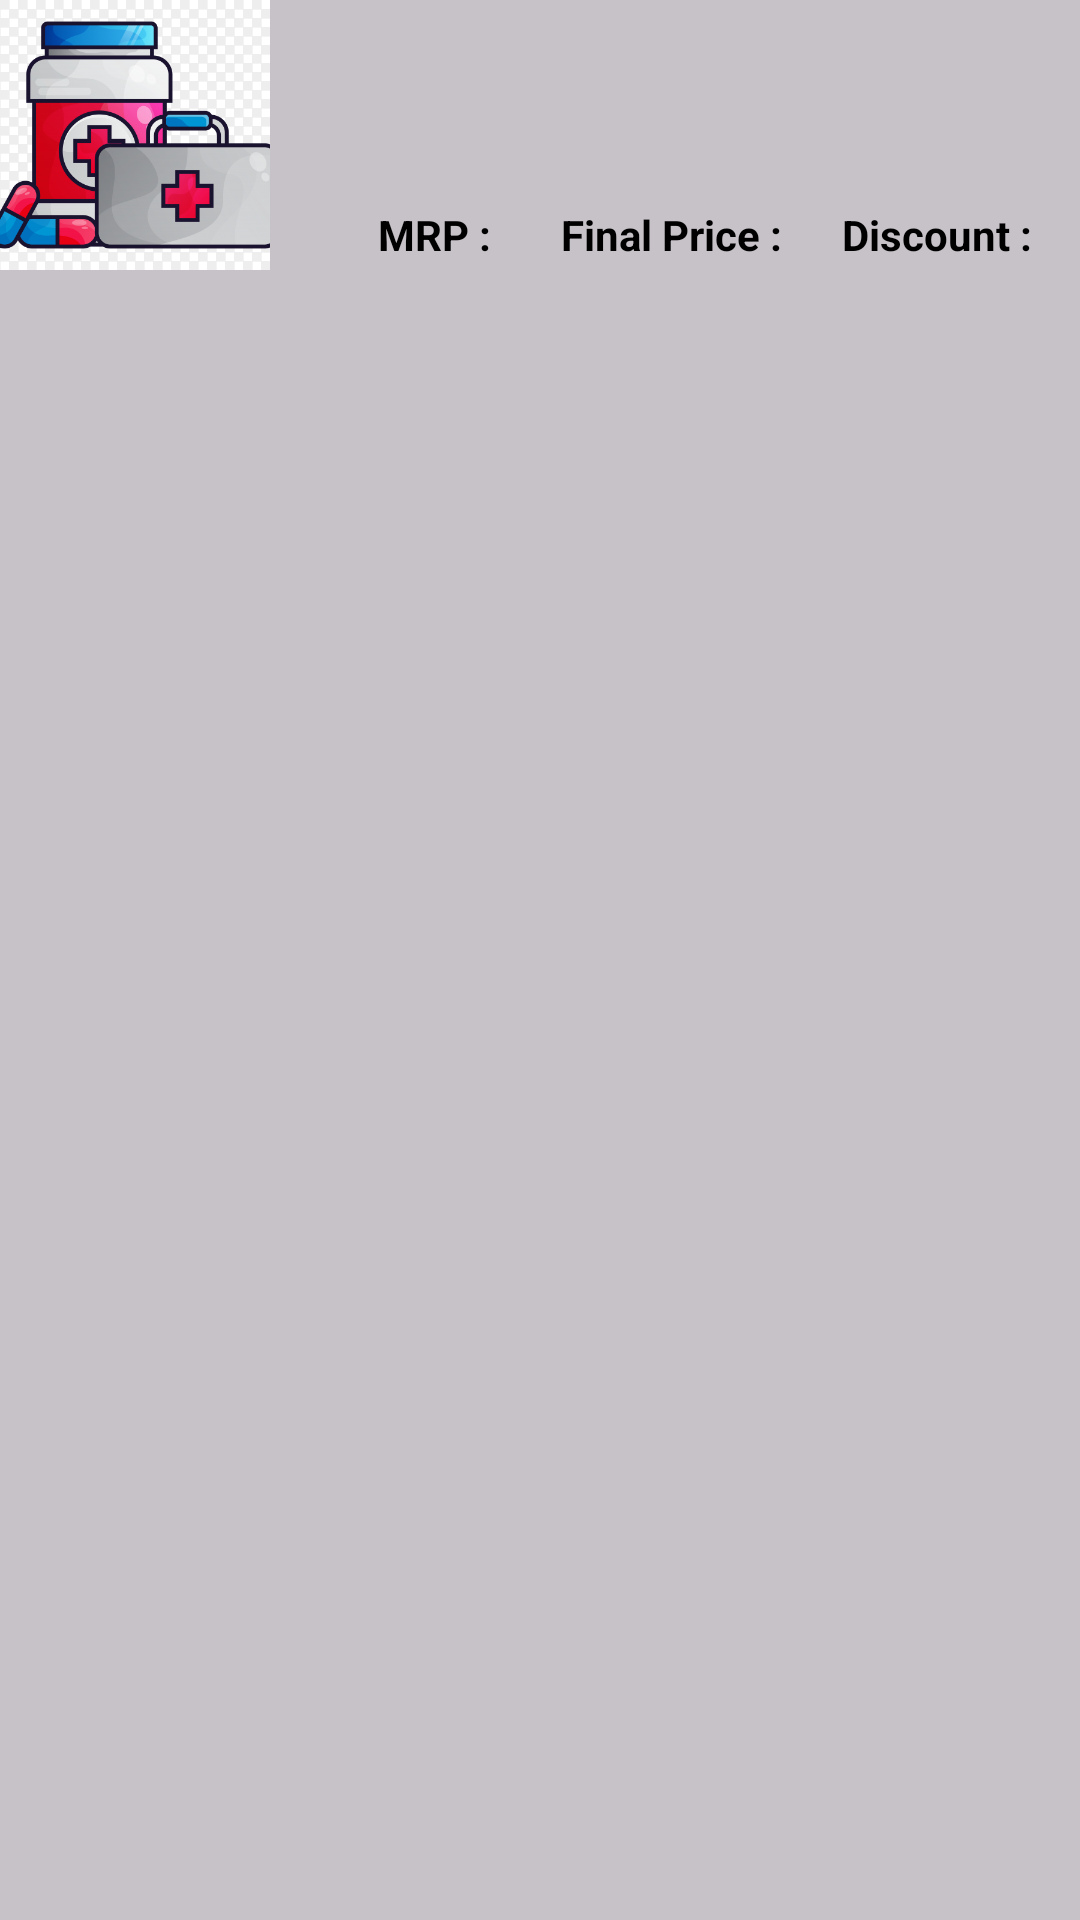

Here is an Android app screen rendered from its layout file. Give the layout XML and the strings, colors and styles it references.
<!-- AndroidManifest.xml: application theme Theme.Med_assist -->
<!-- res/layout/med_recycler.xml -->
<?xml version="1.0" encoding="utf-8"?>
<LinearLayout
    xmlns:android="http://schemas.android.com/apk/res/android"
    android:layout_width="match_parent"
    android:layout_height="wrap_content"
    android:layout_marginTop="15dp"
    android:layout_marginStart="20dp"
    android:layout_marginEnd="20dp"
    android:background="@color/cardview_shadow_start_color"
    android:orientation="horizontal">

    <ImageView
        android:id="@+id/med_img_recycle"
        android:layout_width="90dp"
        android:layout_height="90dp"
        android:scaleType="centerCrop"
        android:src="@drawable/medicine" />

    <LinearLayout
        android:layout_width="match_parent"
        android:layout_height="wrap_content"
        android:layout_marginStart="16dp"
        android:orientation="vertical">

        <TextView
            android:id="@+id/med_text_recycle"
            android:layout_width="match_parent"
            android:layout_height="wrap_content"
            android:layout_marginTop="10dp"
            android:textSize="18sp"
            android:textColor="@color/black"
            android:textStyle="bold" />

        <TextView
            android:id="@+id/med_desc_recycle"
            android:layout_width="match_parent"
            android:layout_height="wrap_content"
            android:layout_marginTop="10dp"
            android:textSize="18sp"
            android:textColor="@color/black"
            android:textStyle="bold"/>

        <LinearLayout
            android:layout_width="match_parent"
            android:layout_height="30dp">

            <TextView
                android:id="@+id/med_price_recycle"
                android:layout_width="wrap_content"
                android:layout_height="25dp"
                android:layout_marginStart="20dp"
                android:text="MRP : "

                android:textColor="@color/black"
                android:textStyle="bold"/>

            <TextView
                android:id="@+id/med_finalPrice_recycle"
                android:layout_width="wrap_content"
                android:layout_marginStart="20dp"
                android:layout_height="25dp"
                android:text="Final Price :"

                android:textColor="@color/black"
                android:textStyle="bold"/>

            <TextView
                android:id="@+id/med_Discount_recycle"
                android:layout_width="wrap_content"
                android:layout_height="25dp"
                android:layout_marginStart="20dp"
                android:text="Discount : "

                android:textColor="@color/black"
                android:textStyle="bold"/>

        </LinearLayout>

    </LinearLayout>

</LinearLayout>
<!-- resources referenced by this layout -->
<resources>
  <!-- drawable medicine: png bitmap (drawable, 75650 bytes) -->
  <style name="Theme.Med_assist" parent="Base.Theme.Med_assist" />
  <style name="Base.Theme.Med_assist" parent="Theme.Material3.DayNight.NoActionBar">
          
          
      </style>
  <!-- not gathered from this repository: default colours our renderer supplied (Android Studio template values) -->
  <color name="black">#FF000000</color>
</resources>
